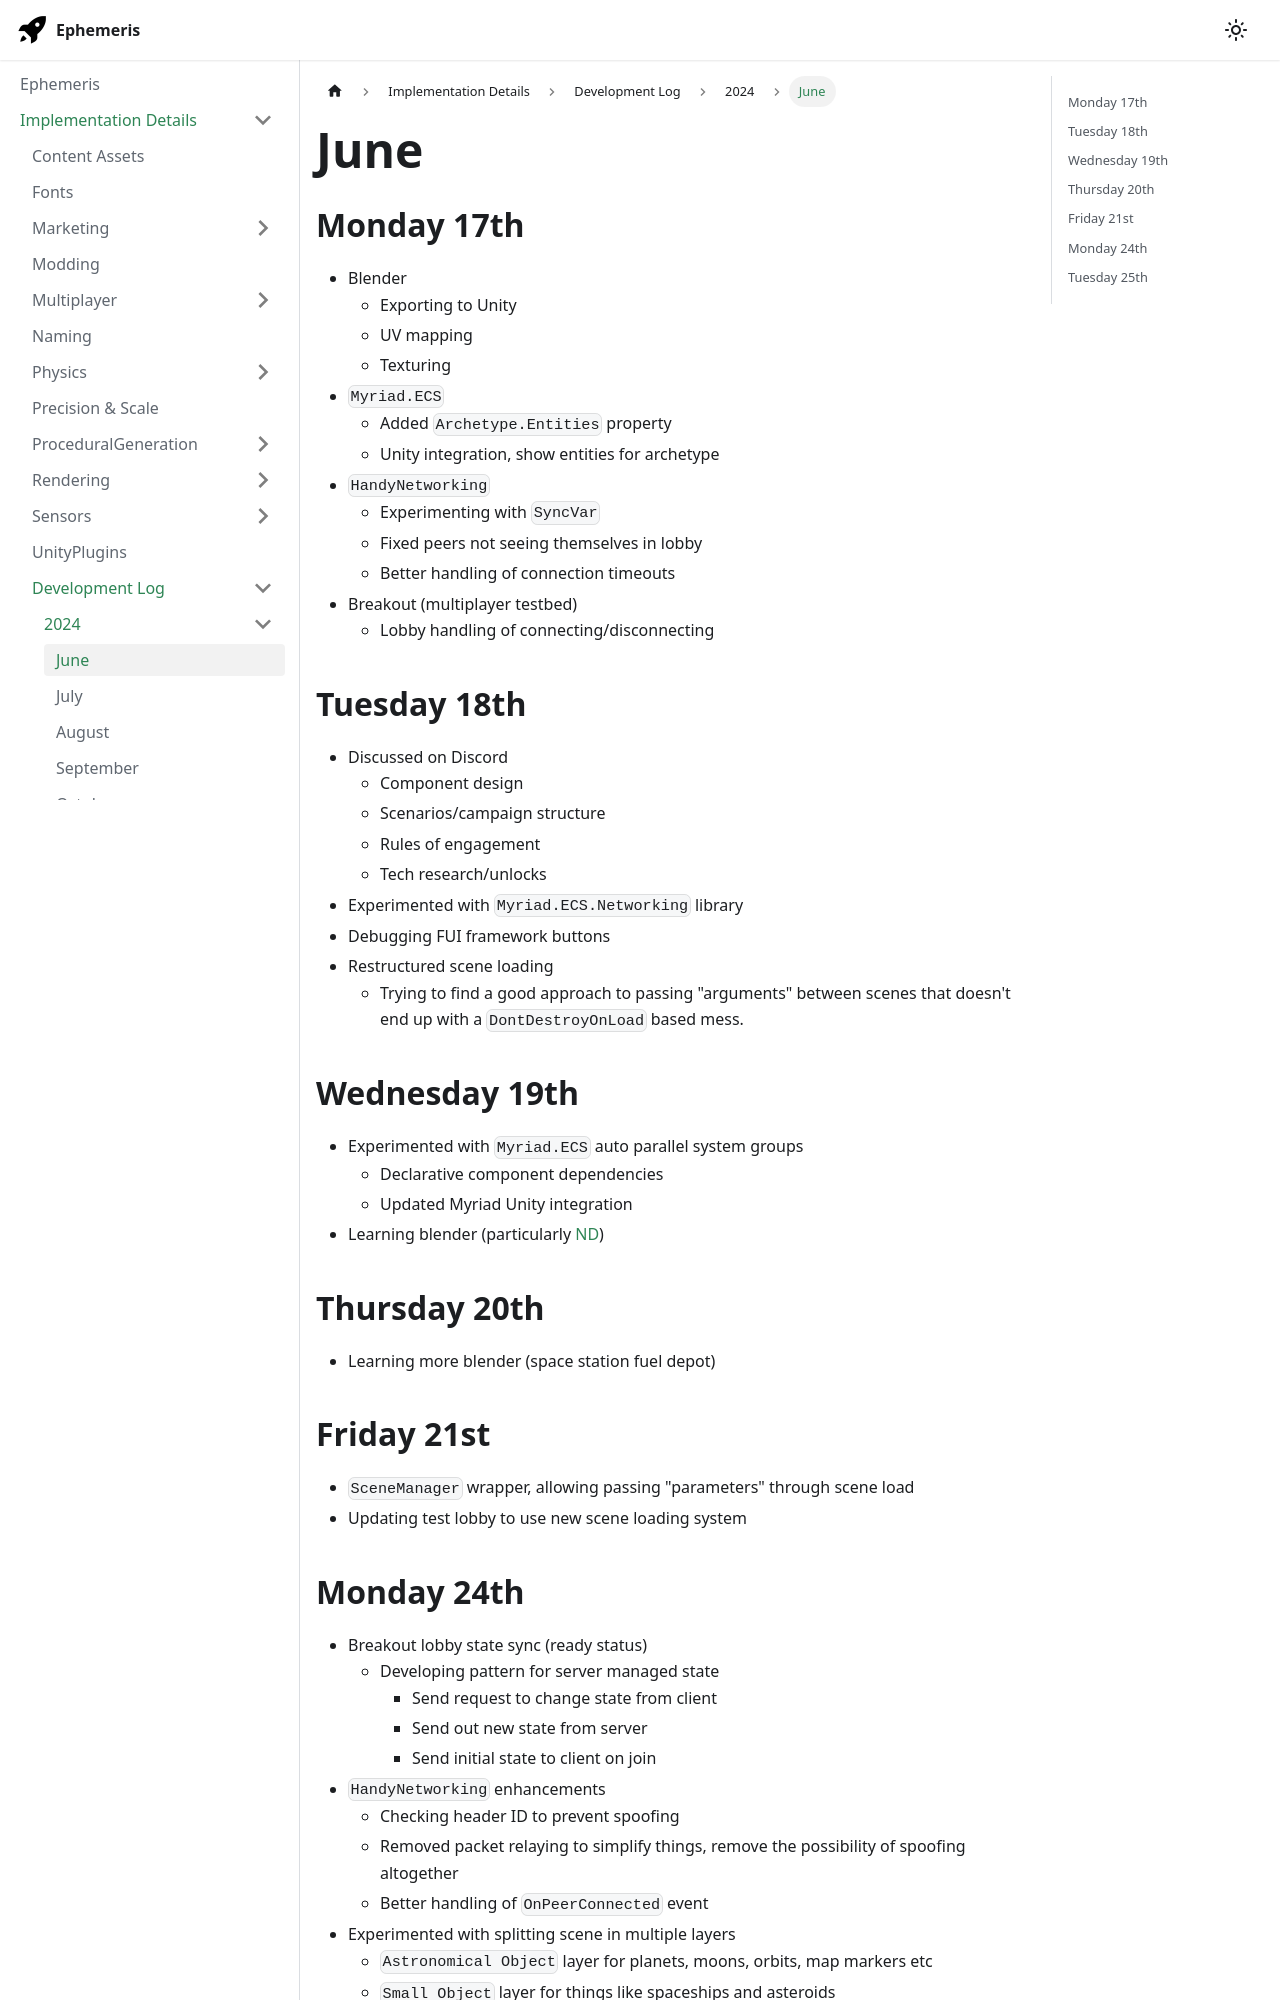

repository: martindevans/EphemerisNotes · page: ImplementationDetails/devlog/2024/June/index.html · generator: docusaurus

---
tags:
  - devlog
  - Multiplayer
  - Rendering
sidebar_position: 6
---
## Monday 17th
 - Blender
	 - Exporting to Unity
	 - UV mapping
	 - Texturing
 - `Myriad.ECS`
	 - Added `Archetype.Entities` property
	 - Unity integration, show entities for archetype
 - `HandyNetworking`
	 - Experimenting with `SyncVar`
	 - Fixed peers not seeing themselves in lobby
	 - Better handling of connection timeouts
 - Breakout (multiplayer testbed)
	 - Lobby handling of connecting/disconnecting
## Tuesday 18th
- Discussed on Discord
	- Component design
	- Scenarios/campaign structure
	- Rules of engagement
	- Tech research/unlocks
- Experimented with `Myriad.ECS.Networking` library
- Debugging FUI framework buttons
- Restructured scene loading
	- Trying to find a good approach to passing "arguments" between scenes that doesn't end up with a `DontDestroyOnLoad` based mess.
## Wednesday 19th
 - Experimented with `Myriad.ECS` auto parallel system groups
	 - Declarative component dependencies
	 - Updated Myriad Unity integration
 - Learning blender (particularly [ND](https://extensions.blender.org/add-ons/nd/))
## Thursday 20th
 - Learning more blender (space station fuel depot)
## Friday 21st
 - `SceneManager` wrapper, allowing passing "parameters" through scene load
 - Updating test lobby to use new scene loading system
